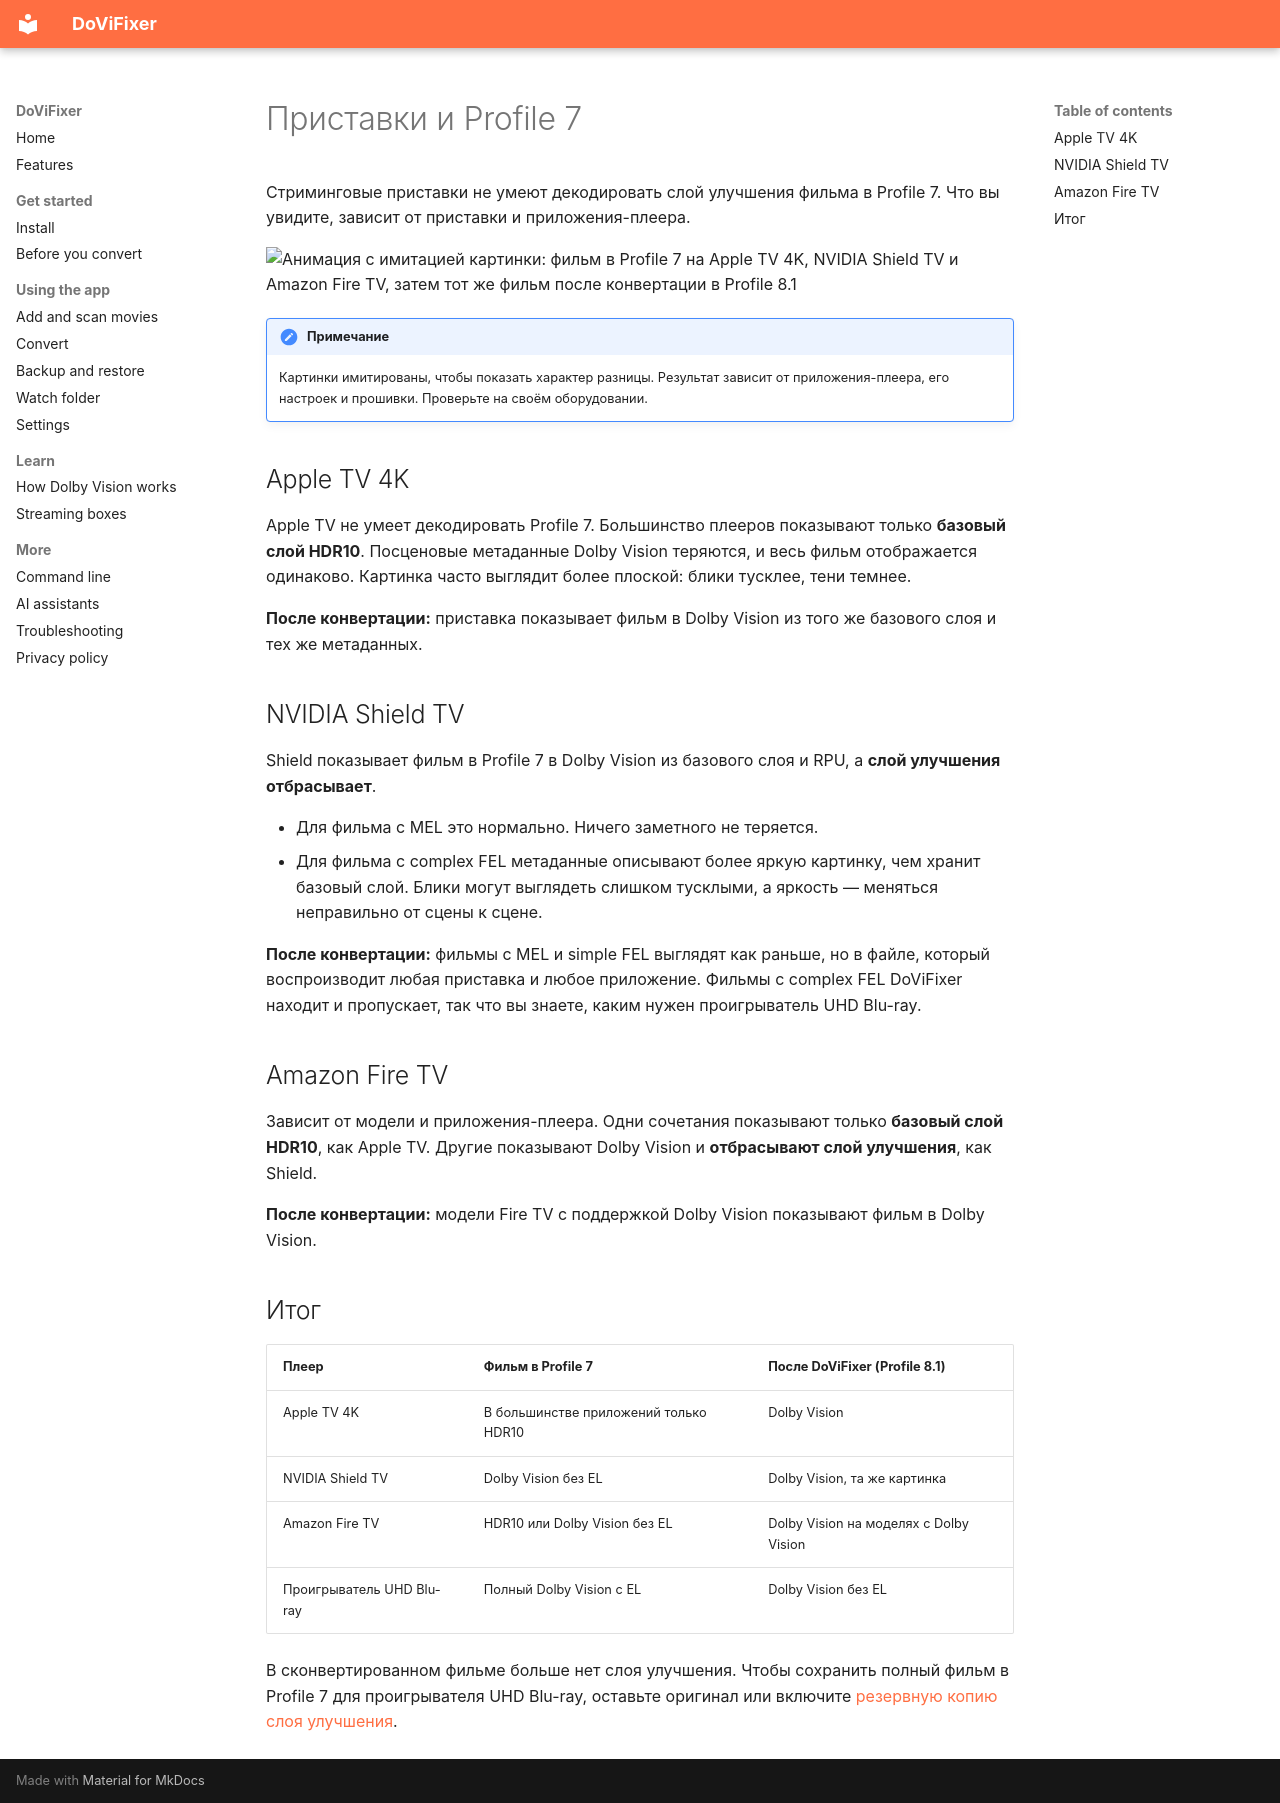

repository: gbolotin/DoViFixer · page: devices.ru/index.html · generator: mkdocs

# Приставки и Profile 7

Стриминговые приставки не умеют декодировать слой улучшения фильма в Profile 7. Что вы увидите, зависит от приставки и приложения-плеера.

![Анимация с имитацией картинки: фильм в Profile 7 на Apple TV 4K, NVIDIA Shield TV и Amazon Fire TV, затем тот же фильм после конвертации в Profile 8.1](assets/playback.svg){ .illustration }

!!! note "Примечание"
    Картинки имитированы, чтобы показать характер разницы. Результат зависит от приложения-плеера, его настроек и прошивки. Проверьте на своём оборудовании.

## Apple TV 4K

Apple TV не умеет декодировать Profile 7. Большинство плееров показывают только **базовый слой HDR10**. Посценовые метаданные Dolby Vision теряются, и весь фильм отображается одинаково. Картинка часто выглядит более плоской: блики тусклее, тени темнее.

**После конвертации:** приставка показывает фильм в Dolby Vision из того же базового слоя и тех же метаданных.

## NVIDIA Shield TV

Shield показывает фильм в Profile 7 в Dolby Vision из базового слоя и RPU, а **слой улучшения отбрасывает**.

- Для фильма с MEL это нормально. Ничего заметного не теряется.
- Для фильма с complex FEL метаданные описывают более яркую картинку, чем хранит базовый слой. Блики могут выглядеть слишком тусклыми, а яркость — меняться неправильно от сцены к сцене.

**После конвертации:** фильмы с MEL и simple FEL выглядят как раньше, но в файле, который воспроизводит любая приставка и любое приложение. Фильмы с complex FEL DoViFixer находит и пропускает, так что вы знаете, каким нужен проигрыватель UHD Blu-ray.

## Amazon Fire TV

Зависит от модели и приложения-плеера. Одни сочетания показывают только **базовый слой HDR10**, как Apple TV. Другие показывают Dolby Vision и **отбрасывают слой улучшения**, как Shield.

**После конвертации:** модели Fire TV с поддержкой Dolby Vision показывают фильм в Dolby Vision.

## Итог

| Плеер | Фильм в Profile 7 | После DoViFixer (Profile 8.1) |
| --- | --- | --- |
| Apple TV 4K | В большинстве приложений только HDR10 | Dolby Vision |
| NVIDIA Shield TV | Dolby Vision без EL | Dolby Vision, та же картинка |
| Amazon Fire TV | HDR10 или Dolby Vision без EL | Dolby Vision на моделях с Dolby Vision |
| Проигрыватель UHD Blu-ray | Полный Dolby Vision с EL | Dolby Vision без EL |

В сконвертированном фильме больше нет слоя улучшения. Чтобы сохранить полный фильм в Profile 7 для проигрывателя UHD Blu-ray, оставьте оригинал или включите [резервную копию слоя улучшения](guide/restore.md).
